Dataset: dataset (GitHub, Trevol/KerasCatsVsDogsExperiments). Classes: busy, clear.

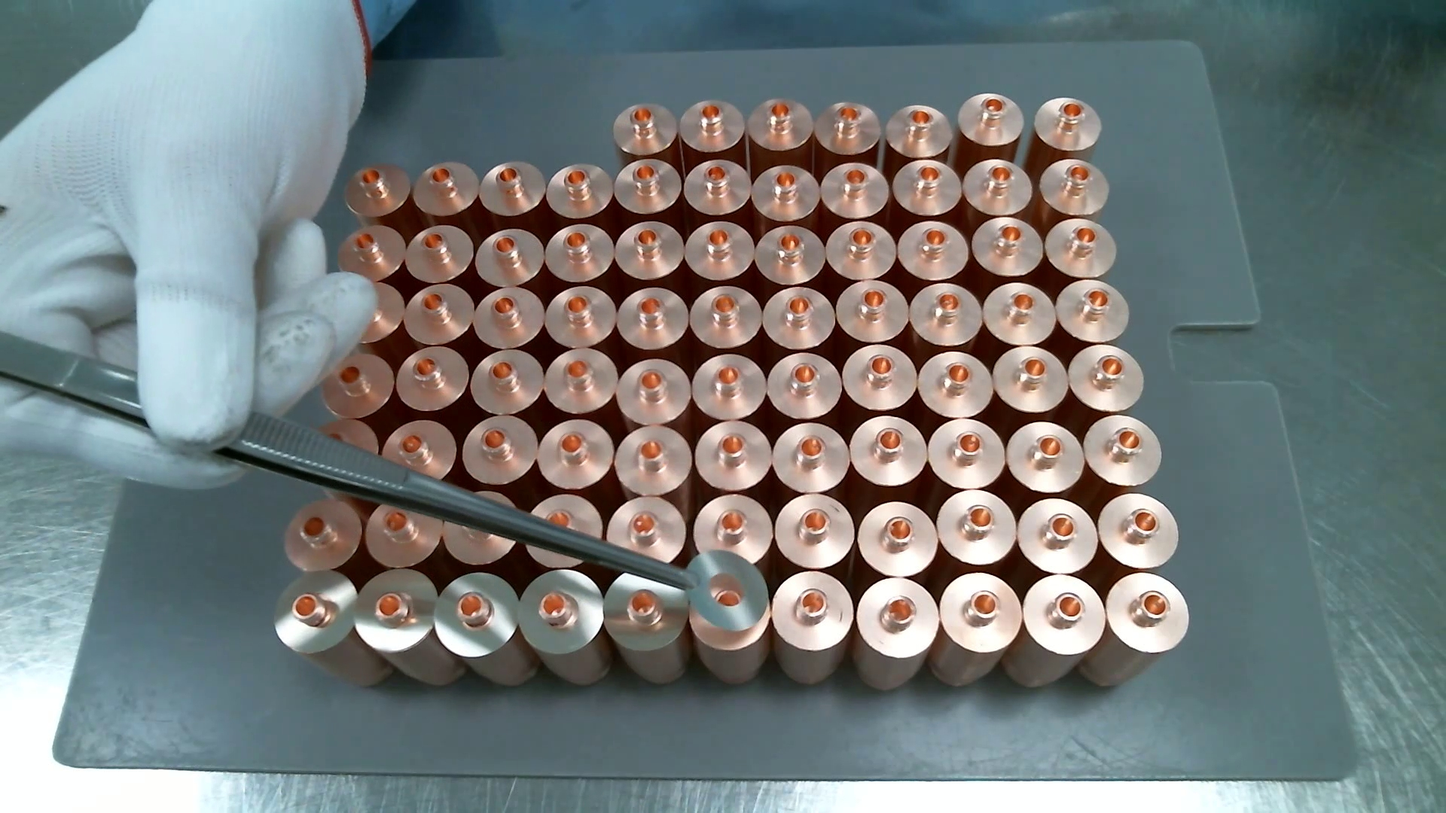
Label: busy

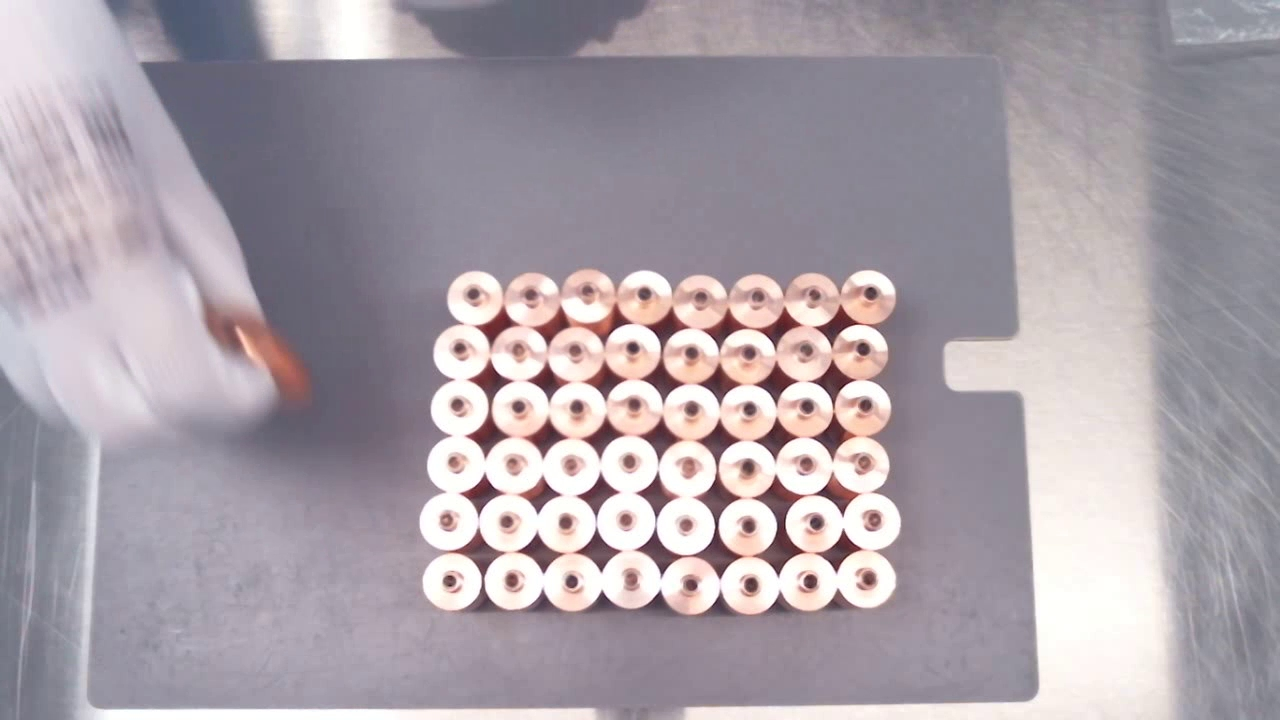
Label: busy

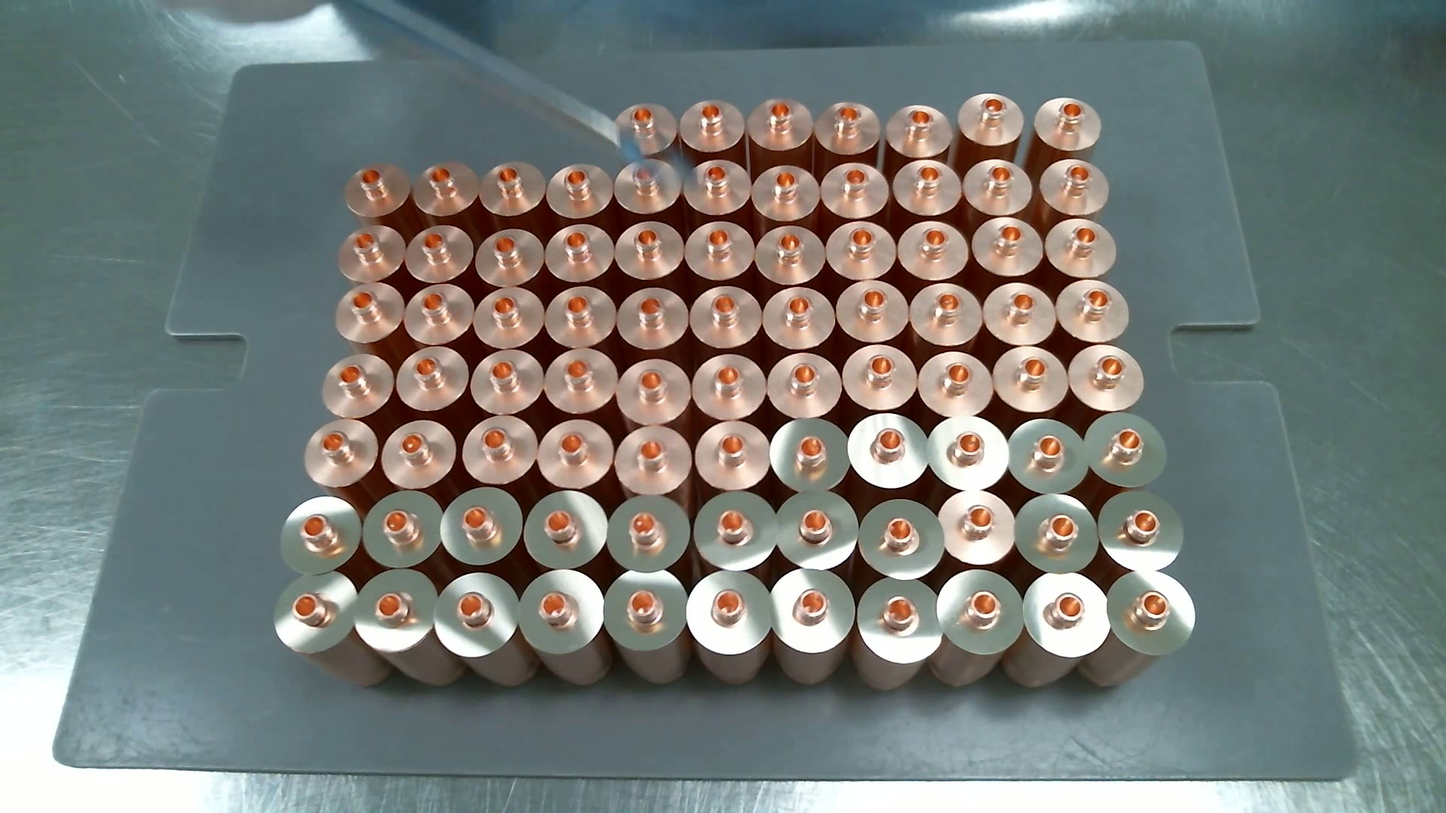
Label: busy

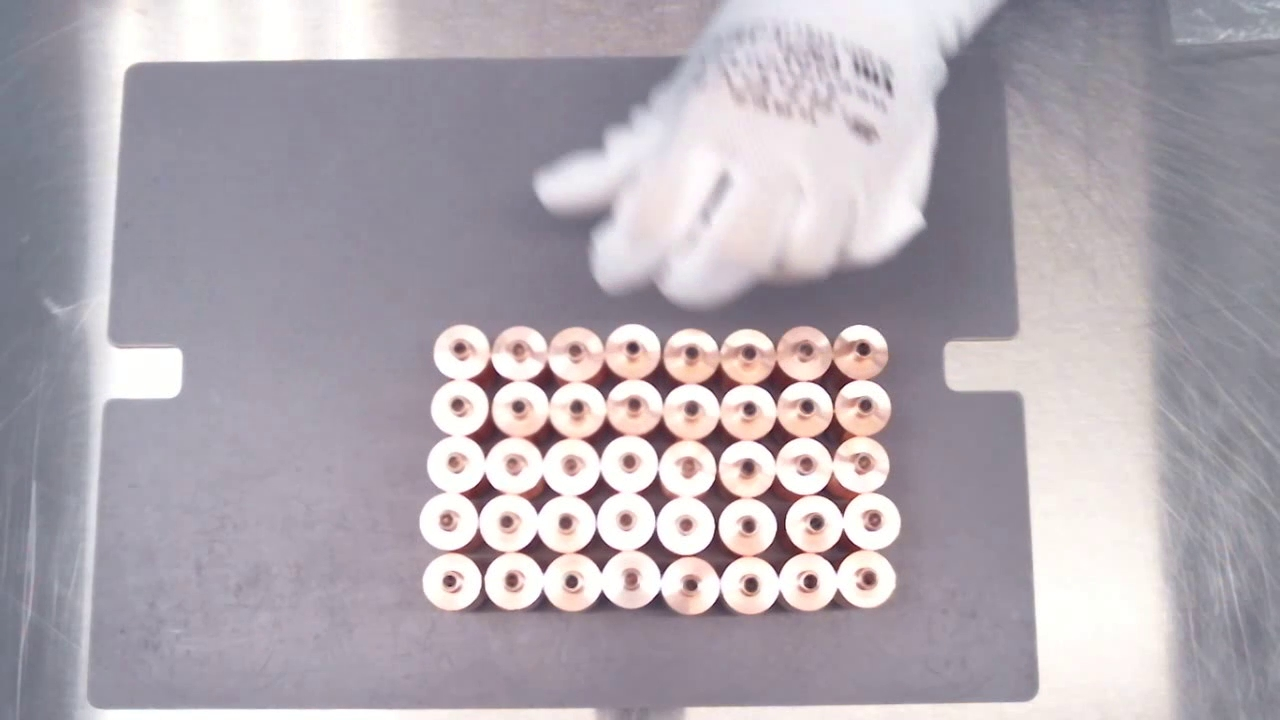
Label: clear

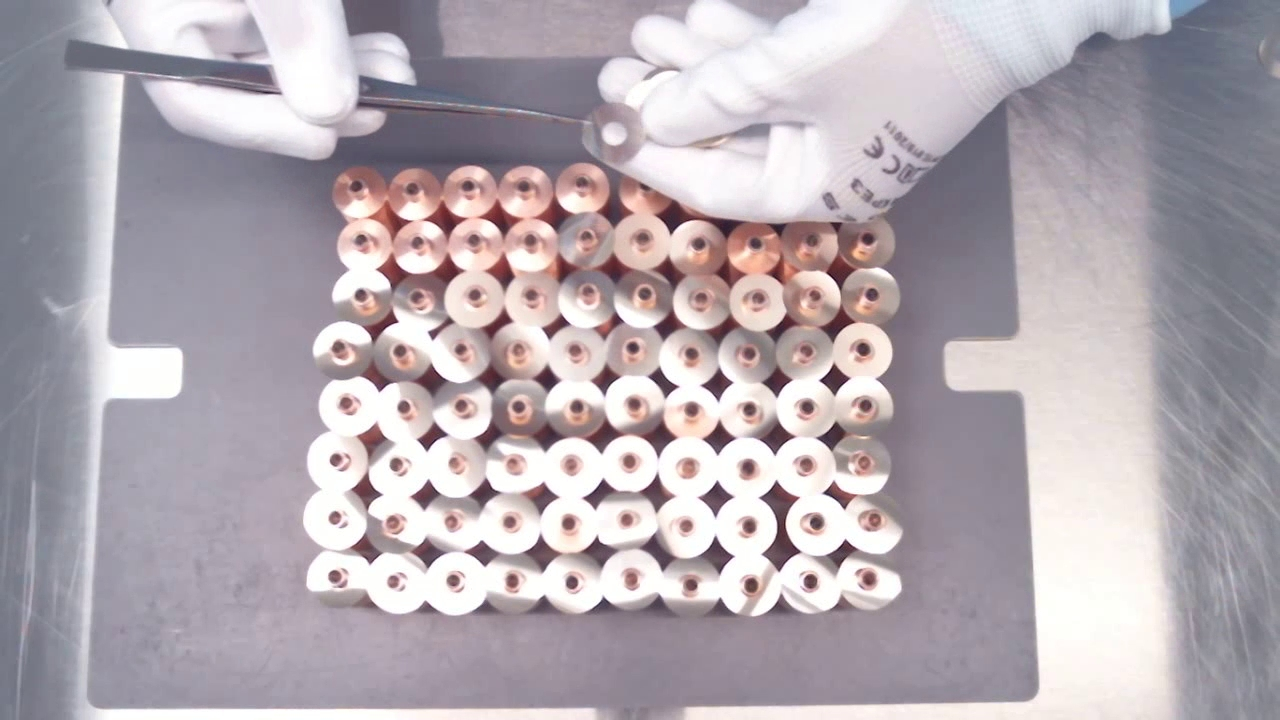
Label: busy

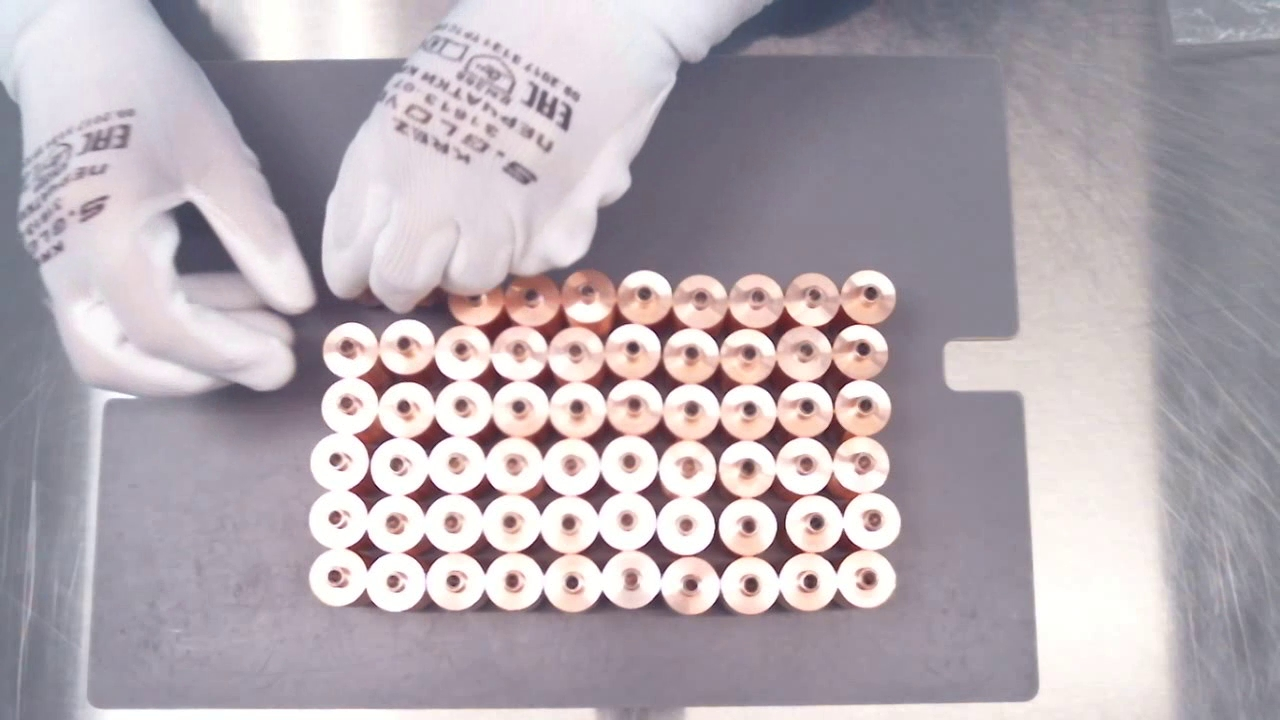
Label: busy
